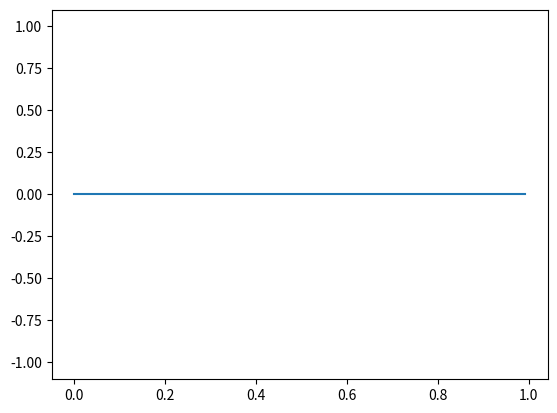

Source code (Python):
# -*- coding: utf-8 -*-
"""
Plot dummy 2
============
Yes
"""

import numpy as np
import matplotlib.pyplot as plt
import matplotlib.animation as animation

class Animator1D(animation.TimedAnimation):
    def __init__(self, N=256):
        up = np.linspace(0, 1, N//2)
        self.amplitudes = np.hstack([up, up[::-1]])
        self.t = np.linspace(0, 1, N, 0)

        fig, ax = plt.subplots(1, 1)
        y0 = self.cos(self.amplitudes[len(self.amplitudes)//2])
        self.lines = [ax.plot(self.t, y0)[0]]

        animation.TimedAnimation.__init__(self, fig, blit=True)

    def cos(self, a):
        return a * np.cos(2*np.pi * 4 * self.t)

    def _draw_frame(self, frame_idx):
        self.lines[0].set_data(self.t, self.cos(self.amplitudes[frame_idx]))
        self._drawn_artists = [*self.lines]

    def new_frame_seq(self):
        return iter(range(len(self.amplitudes)))

    def _init_draw(self):
        pass


ani = Animator1D(128)
ani.save('yes.gif', fps=30, savefig_kwargs=dict(pad_inches=0),
          writer='ffmpeg')
plt.close()
